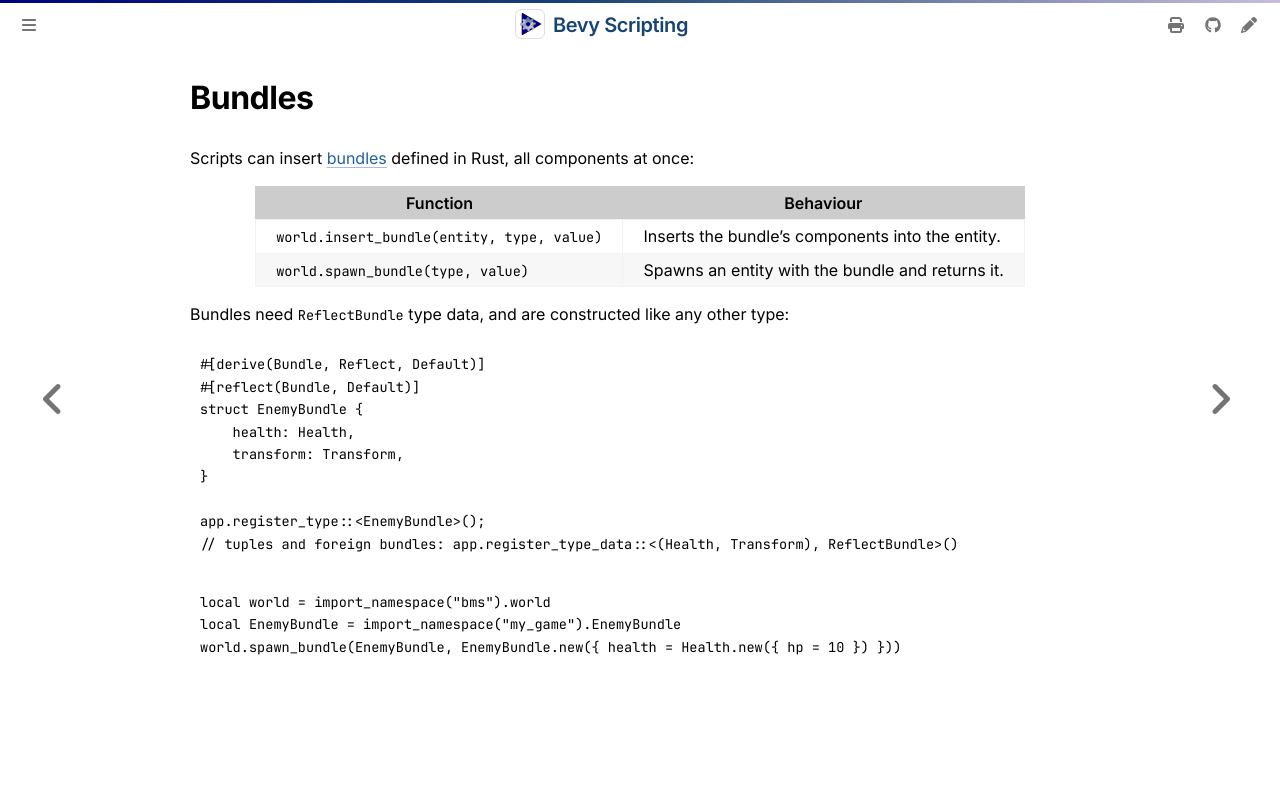

repository: makspll/bevy_mod_scripting · page: ScriptingReference/bundles.html · generator: mdbook

# Bundles

Scripts can insert [bundles](https://docs.rs/bevy/latest/bevy/ecs/bundle/trait.Bundle.html) defined in Rust, all components at once:

| Function | Behaviour |
|---|---|
| `world.insert_bundle(entity, type, value)` | Inserts the bundle's components into the entity. |
| `world.spawn_bundle(type, value)` | Spawns an entity with the bundle and returns it. |

Bundles need `ReflectBundle` type data, and are constructed like any other type:

```rust,ignore
#[derive(Bundle, Reflect, Default)]
#[reflect(Bundle, Default)]
struct EnemyBundle {
    health: Health,
    transform: Transform,
}

app.register_type::<EnemyBundle>();
// tuples and foreign bundles: app.register_type_data::<(Health, Transform), ReflectBundle>()
```

```lua
local world = import_namespace("bms").world
local EnemyBundle = import_namespace("my_game").EnemyBundle
world.spawn_bundle(EnemyBundle, EnemyBundle.new({ health = Health.new({ hp = 10 }) }))
```
